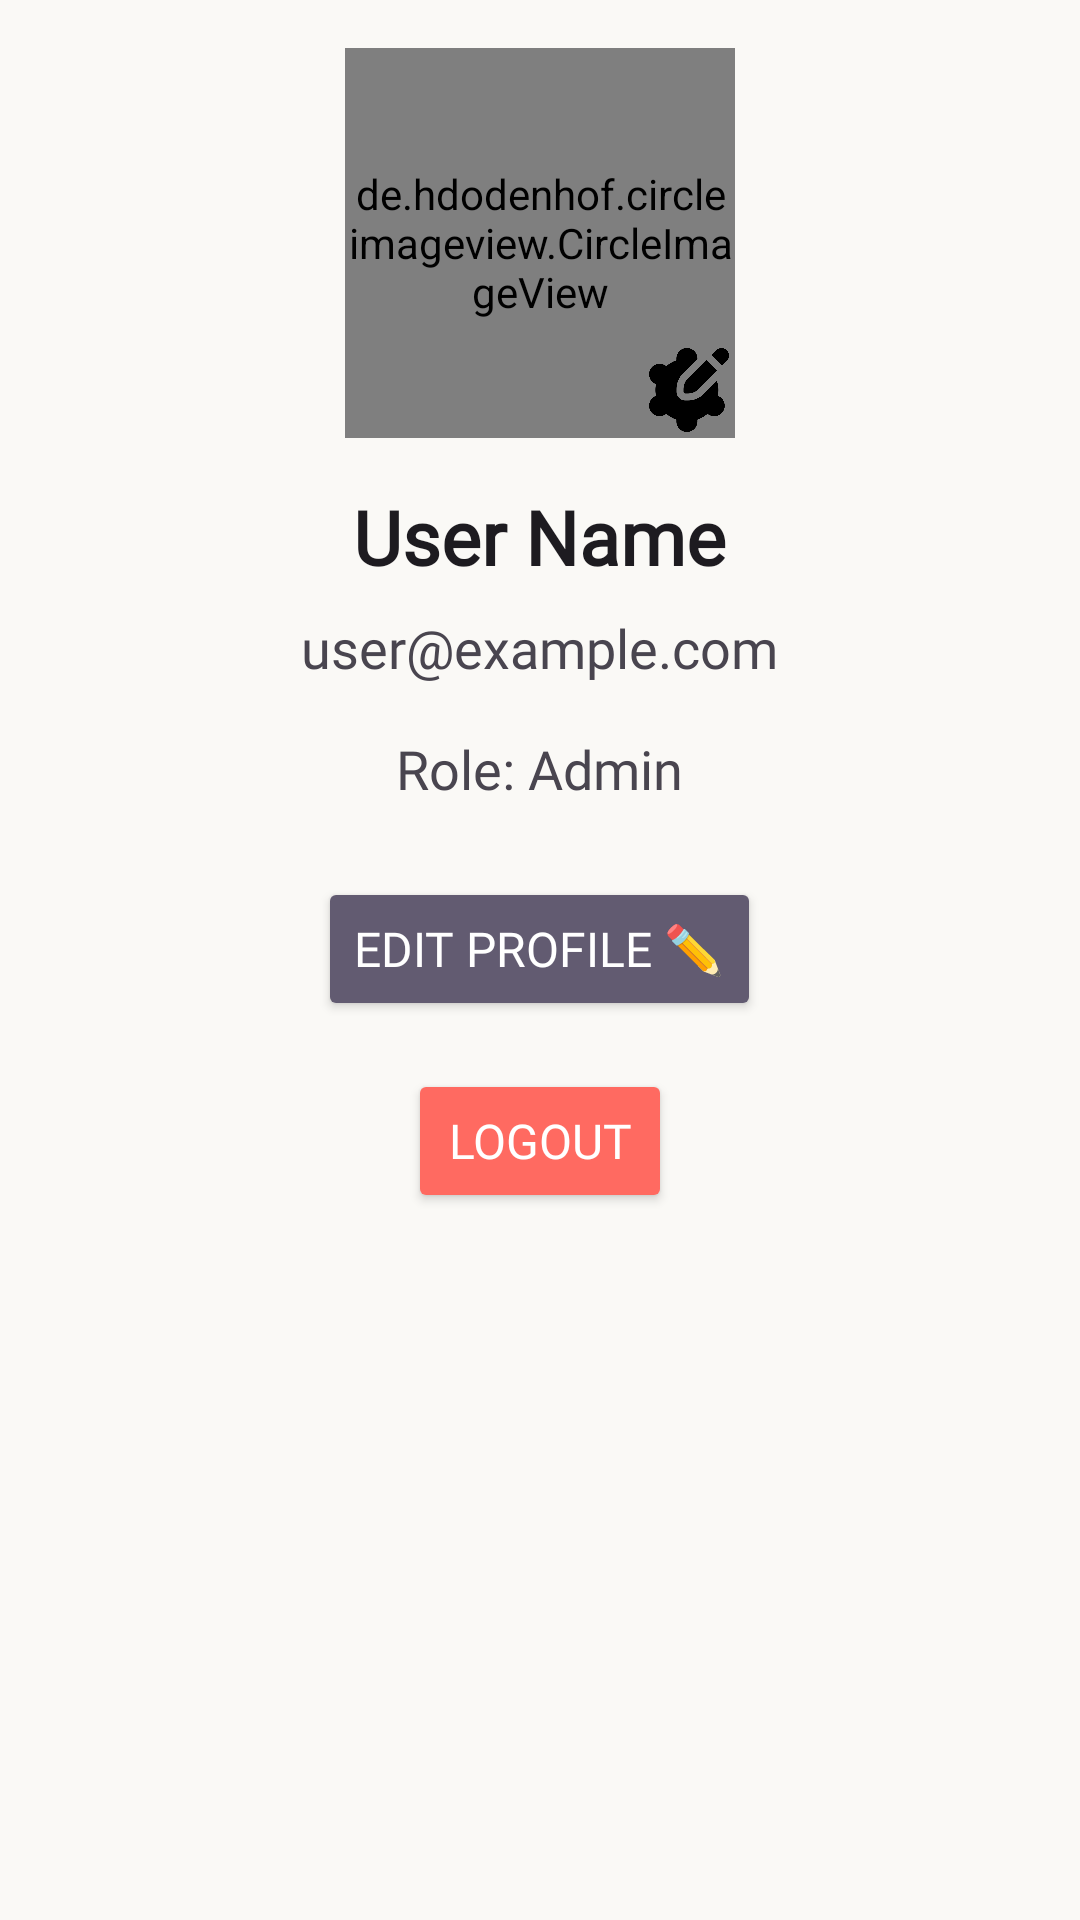

This screen was rendered from an Android layout file. Write that file and the resources it references.
<!-- AndroidManifest.xml: application theme Theme.PulseSync -->
<!-- res/layout/fragment_profile.xml -->
<?xml version="1.0" encoding="utf-8"?>
<ScrollView xmlns:android="http://schemas.android.com/apk/res/android"
    android:layout_width="match_parent"
    android:layout_height="match_parent"
    android:padding="16dp"
    android:background="@color/white_dove"
    android:fillViewport="true">

    <LinearLayout
        android:layout_width="match_parent"
        android:layout_height="wrap_content"
        android:orientation="vertical"
        android:gravity="center_horizontal">

        <FrameLayout
            android:layout_width="wrap_content"
            android:layout_height="wrap_content"
            android:layout_marginBottom="16dp">

            <de.hdodenhof.circleimageview.CircleImageView
                android:id="@+id/ivProfilePicture"
                android:layout_width="130dp"
                android:layout_height="130dp"
                android:src="@drawable/profile_avatar"
                android:scaleType="centerCrop" />

            <ImageView
                android:id="@+id/ivEditProfilePicture"
                android:layout_width="32dp"
                android:layout_height="32dp"
                android:layout_gravity="bottom|end"
                android:padding="2dp"
                android:src="@drawable/customize"
            android:contentDescription="Edit Profile Picture" />
        </FrameLayout>

        <TextView
            android:id="@+id/tvProfileName"
            android:layout_width="wrap_content"
            android:layout_height="wrap_content"
            android:text="User Name"
            android:fontFamily="@font/inter"
            android:textSize="25sp"
            android:textStyle="bold"
            android:textColor="?android:attr/textColorPrimary"
            android:layout_marginBottom="8dp"/>

        <TextView
            android:id="@+id/tvProfileEmail"
            android:layout_width="wrap_content"
            android:layout_height="wrap_content"
            android:text="user@example.com"
            android:fontFamily="@font/inter"
            android:textSize="18sp"
            android:textColor="?android:attr/textColorSecondary"
            android:layout_marginBottom="16dp"/>

        <TextView
            android:id="@+id/tvProfileRole"
            android:layout_width="wrap_content"
            android:layout_height="wrap_content"
            android:text="Role: Admin"
            android:fontFamily="@font/inter"
            android:textSize="18sp"
            android:textColor="?android:attr/textColorSecondary"
            android:layout_marginBottom="24dp"/>

        <Button
            android:id="@+id/btnEditProfile"
            android:layout_width="wrap_content"
            android:layout_height="wrap_content"
            android:text="Edit Profile ✏️"
            android:textSize="16sp"
            android:fontFamily="@font/inter"
            android:backgroundTint="?android:attr/colorAccent"
            android:textColor="@android:color/white"
            android:layout_marginBottom="16dp"/>

        <Button
            android:id="@+id/btnLogout"
            android:layout_width="wrap_content"
            android:layout_height="wrap_content"
            android:textSize="16sp"
            android:text="Logout"
            android:fontFamily="@font/inter"
            android:backgroundTint="@color/primary_red"
            android:textColor="@android:color/white"/>
    </LinearLayout>
</ScrollView>
<!-- resources referenced by this layout -->
<resources>
  <color name="primary_red">#FF6A61</color>
  <color name="white_dove">#FAF9F6</color>
  <!-- drawable customize: png bitmap (drawable, 13049 bytes) -->
  <!-- drawable profile_avatar: png bitmap (drawable, 77768 bytes) -->
  <style name="Theme.PulseSync" parent="Base.Theme.PulseSync" />
  <style name="Base.Theme.PulseSync" parent="Theme.Material3.DayNight.NoActionBar">
          
          
      </style>
</resources>
